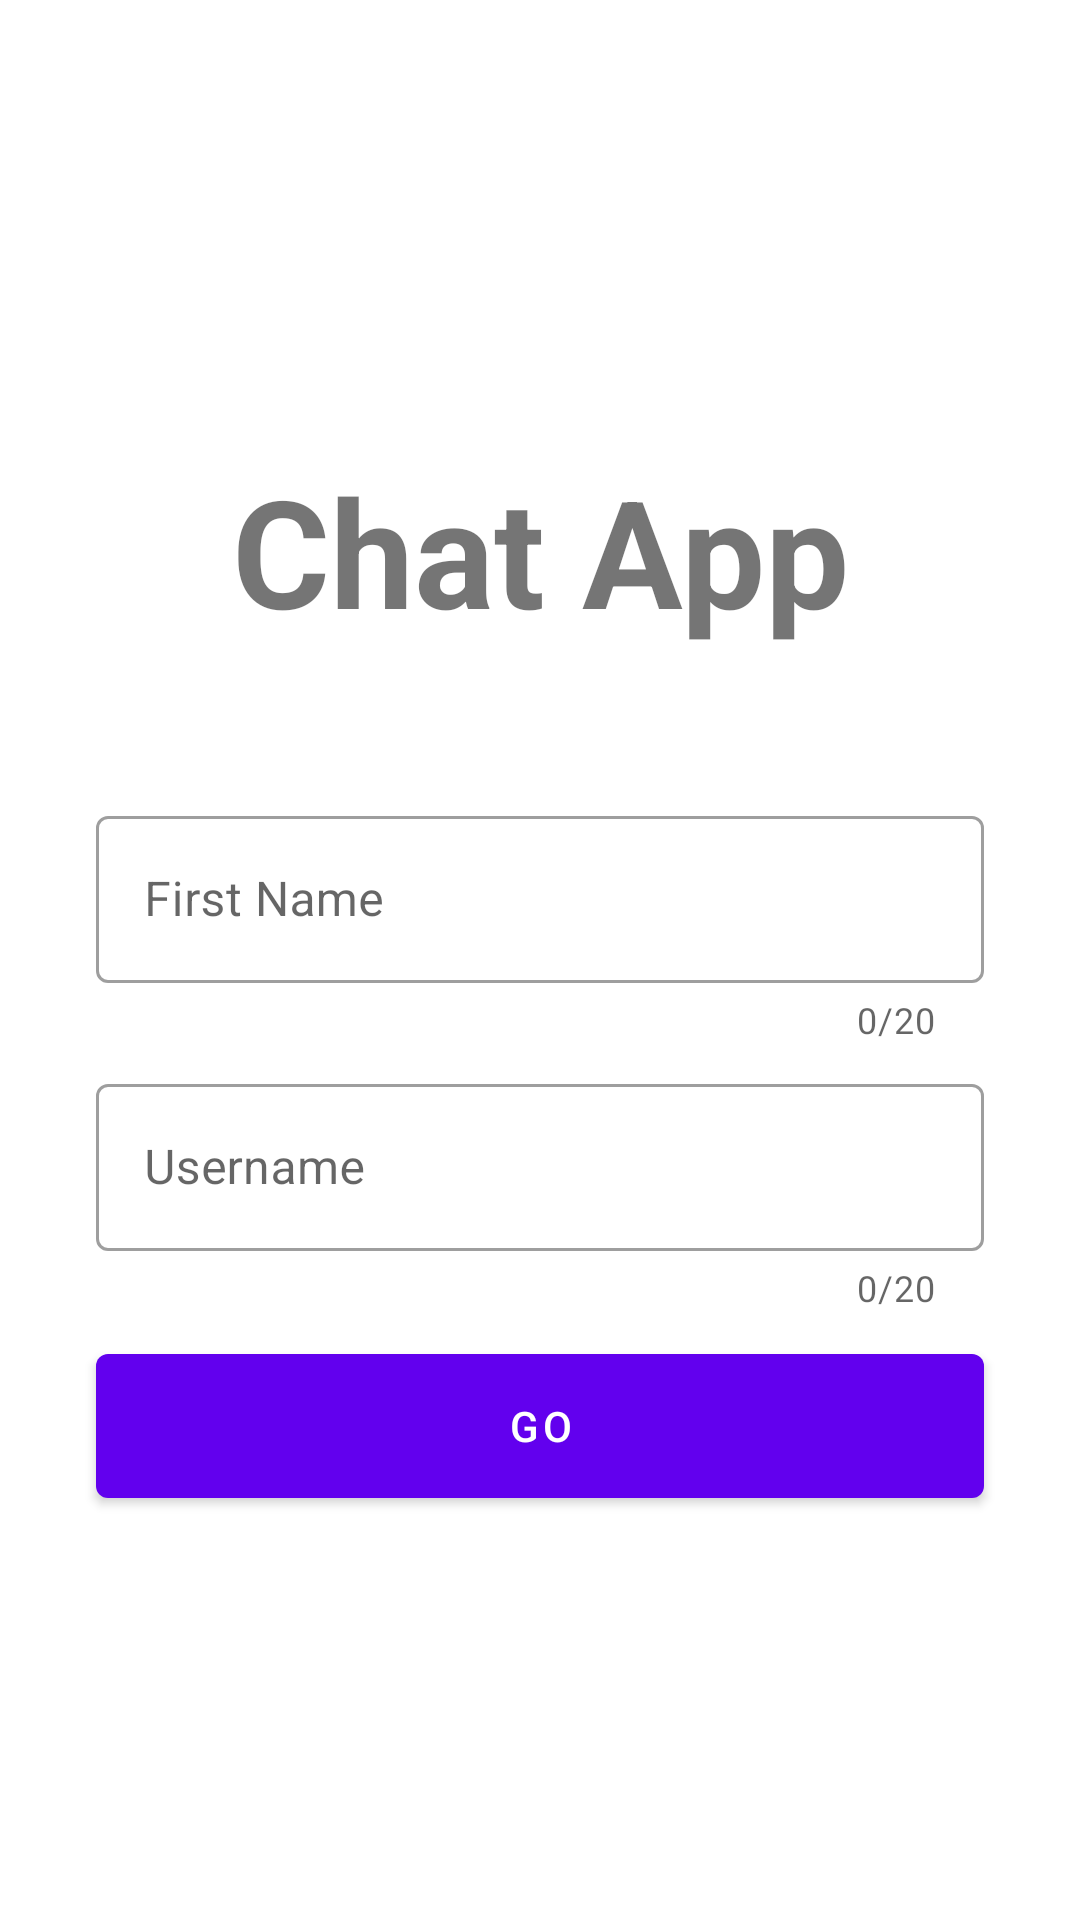

Produce the Android XML layout that renders to this screen, including the resource entries it uses.
<!-- AndroidManifest.xml: application theme Theme.ChatDemo -->
<!-- res/layout/fragment_login.xml -->
<?xml version="1.0" encoding="utf-8"?>
<androidx.constraintlayout.widget.ConstraintLayout xmlns:android="http://schemas.android.com/apk/res/android"
    xmlns:app="http://schemas.android.com/apk/res-auto"
    xmlns:tools="http://schemas.android.com/tools"
    android:layout_width="match_parent"
    android:layout_height="match_parent"
    tools:context=".ui.login.LoginFragment">

    <TextView
        android:id="@+id/title_textView"
        android:layout_width="wrap_content"
        android:layout_height="wrap_content"
        android:layout_marginTop="150dp"
        android:text="@string/chat_app"
        android:textSize="50sp"
        android:textStyle="bold"
        app:layout_constraintEnd_toEndOf="parent"
        app:layout_constraintStart_toStartOf="parent"
        app:layout_constraintTop_toTopOf="parent" />

    <com.google.android.material.textfield.TextInputLayout
        android:id="@+id/firstName_inputLayout"
        style="@style/Widget.MaterialComponents.TextInputLayout.OutlinedBox"
        android:layout_width="match_parent"
        android:layout_height="wrap_content"
        android:layout_marginHorizontal="32dp"
        android:layout_marginTop="50dp"
        android:hint="@string/first_name"
        app:counterEnabled="true"
        app:counterMaxLength="20"
        app:layout_constraintEnd_toEndOf="parent"
        app:layout_constraintStart_toStartOf="parent"
        app:layout_constraintTop_toBottomOf="@id/title_textView">

        <com.google.android.material.textfield.TextInputEditText
            android:id="@+id/firstName_editText"
            android:layout_width="match_parent"
            android:layout_height="wrap_content"
            android:maxLength="20" />
    </com.google.android.material.textfield.TextInputLayout>

    <com.google.android.material.textfield.TextInputLayout
        android:id="@+id/username_inputLayout"
        style="@style/Widget.MaterialComponents.TextInputLayout.OutlinedBox"
        android:layout_width="match_parent"
        android:layout_height="wrap_content"
        android:layout_marginHorizontal="32dp"
        android:layout_marginTop="8dp"
        android:hint="@string/username"
        app:counterEnabled="true"
        app:counterMaxLength="20"
        app:layout_constraintEnd_toEndOf="parent"
        app:layout_constraintStart_toStartOf="parent"
        app:layout_constraintTop_toBottomOf="@id/firstName_inputLayout">

        <com.google.android.material.textfield.TextInputEditText
            android:id="@+id/username_editText"
            android:layout_width="match_parent"
            android:layout_height="wrap_content"
            android:maxLength="20" />
    </com.google.android.material.textfield.TextInputLayout>

    <com.google.android.material.button.MaterialButton
        android:id="@+id/button"
        android:layout_width="0dp"
        android:layout_height="60dp"
        android:layout_marginTop="8dp"
        android:text="@string/go"
        app:layout_constraintEnd_toEndOf="@id/username_inputLayout"
        app:layout_constraintStart_toStartOf="@id/username_inputLayout"
        app:layout_constraintTop_toBottomOf="@id/username_inputLayout" />

</androidx.constraintlayout.widget.ConstraintLayout>
<!-- resources referenced by this layout -->
<resources>
  <string name="chat_app">Chat App</string>
  <string name="first_name">First Name</string>
  <string name="go">GO</string>
  <string name="username">Username</string>
  <style name="Theme.ChatDemo" parent="Theme.MaterialComponents.DayNight.NoActionBar">
          
          <item name="colorPrimary">@color/purple_500</item>
          <item name="colorPrimaryVariant">@color/purple_700</item>
          <item name="colorOnPrimary">@color/white</item>
          
          <item name="colorSecondary">@color/teal_200</item>
          <item name="colorSecondaryVariant">@color/teal_700</item>
          <item name="colorOnSecondary">@color/black</item>
          
          <item name="android:statusBarColor" tools:targetApi="l">@color/purple_700</item>
          
      </style>
  <!-- not gathered from this repository: default colours our renderer supplied (Android Studio template values) -->
  <color name="purple_500">#FF6200EE</color>
  <color name="purple_700">#FF3700B3</color>
  <color name="teal_200">#FF03DAC5</color>
  <color name="teal_700">#FF018786</color>
  <color name="black">#FF000000</color>
  <color name="white">#FFFFFFFF</color>
</resources>
